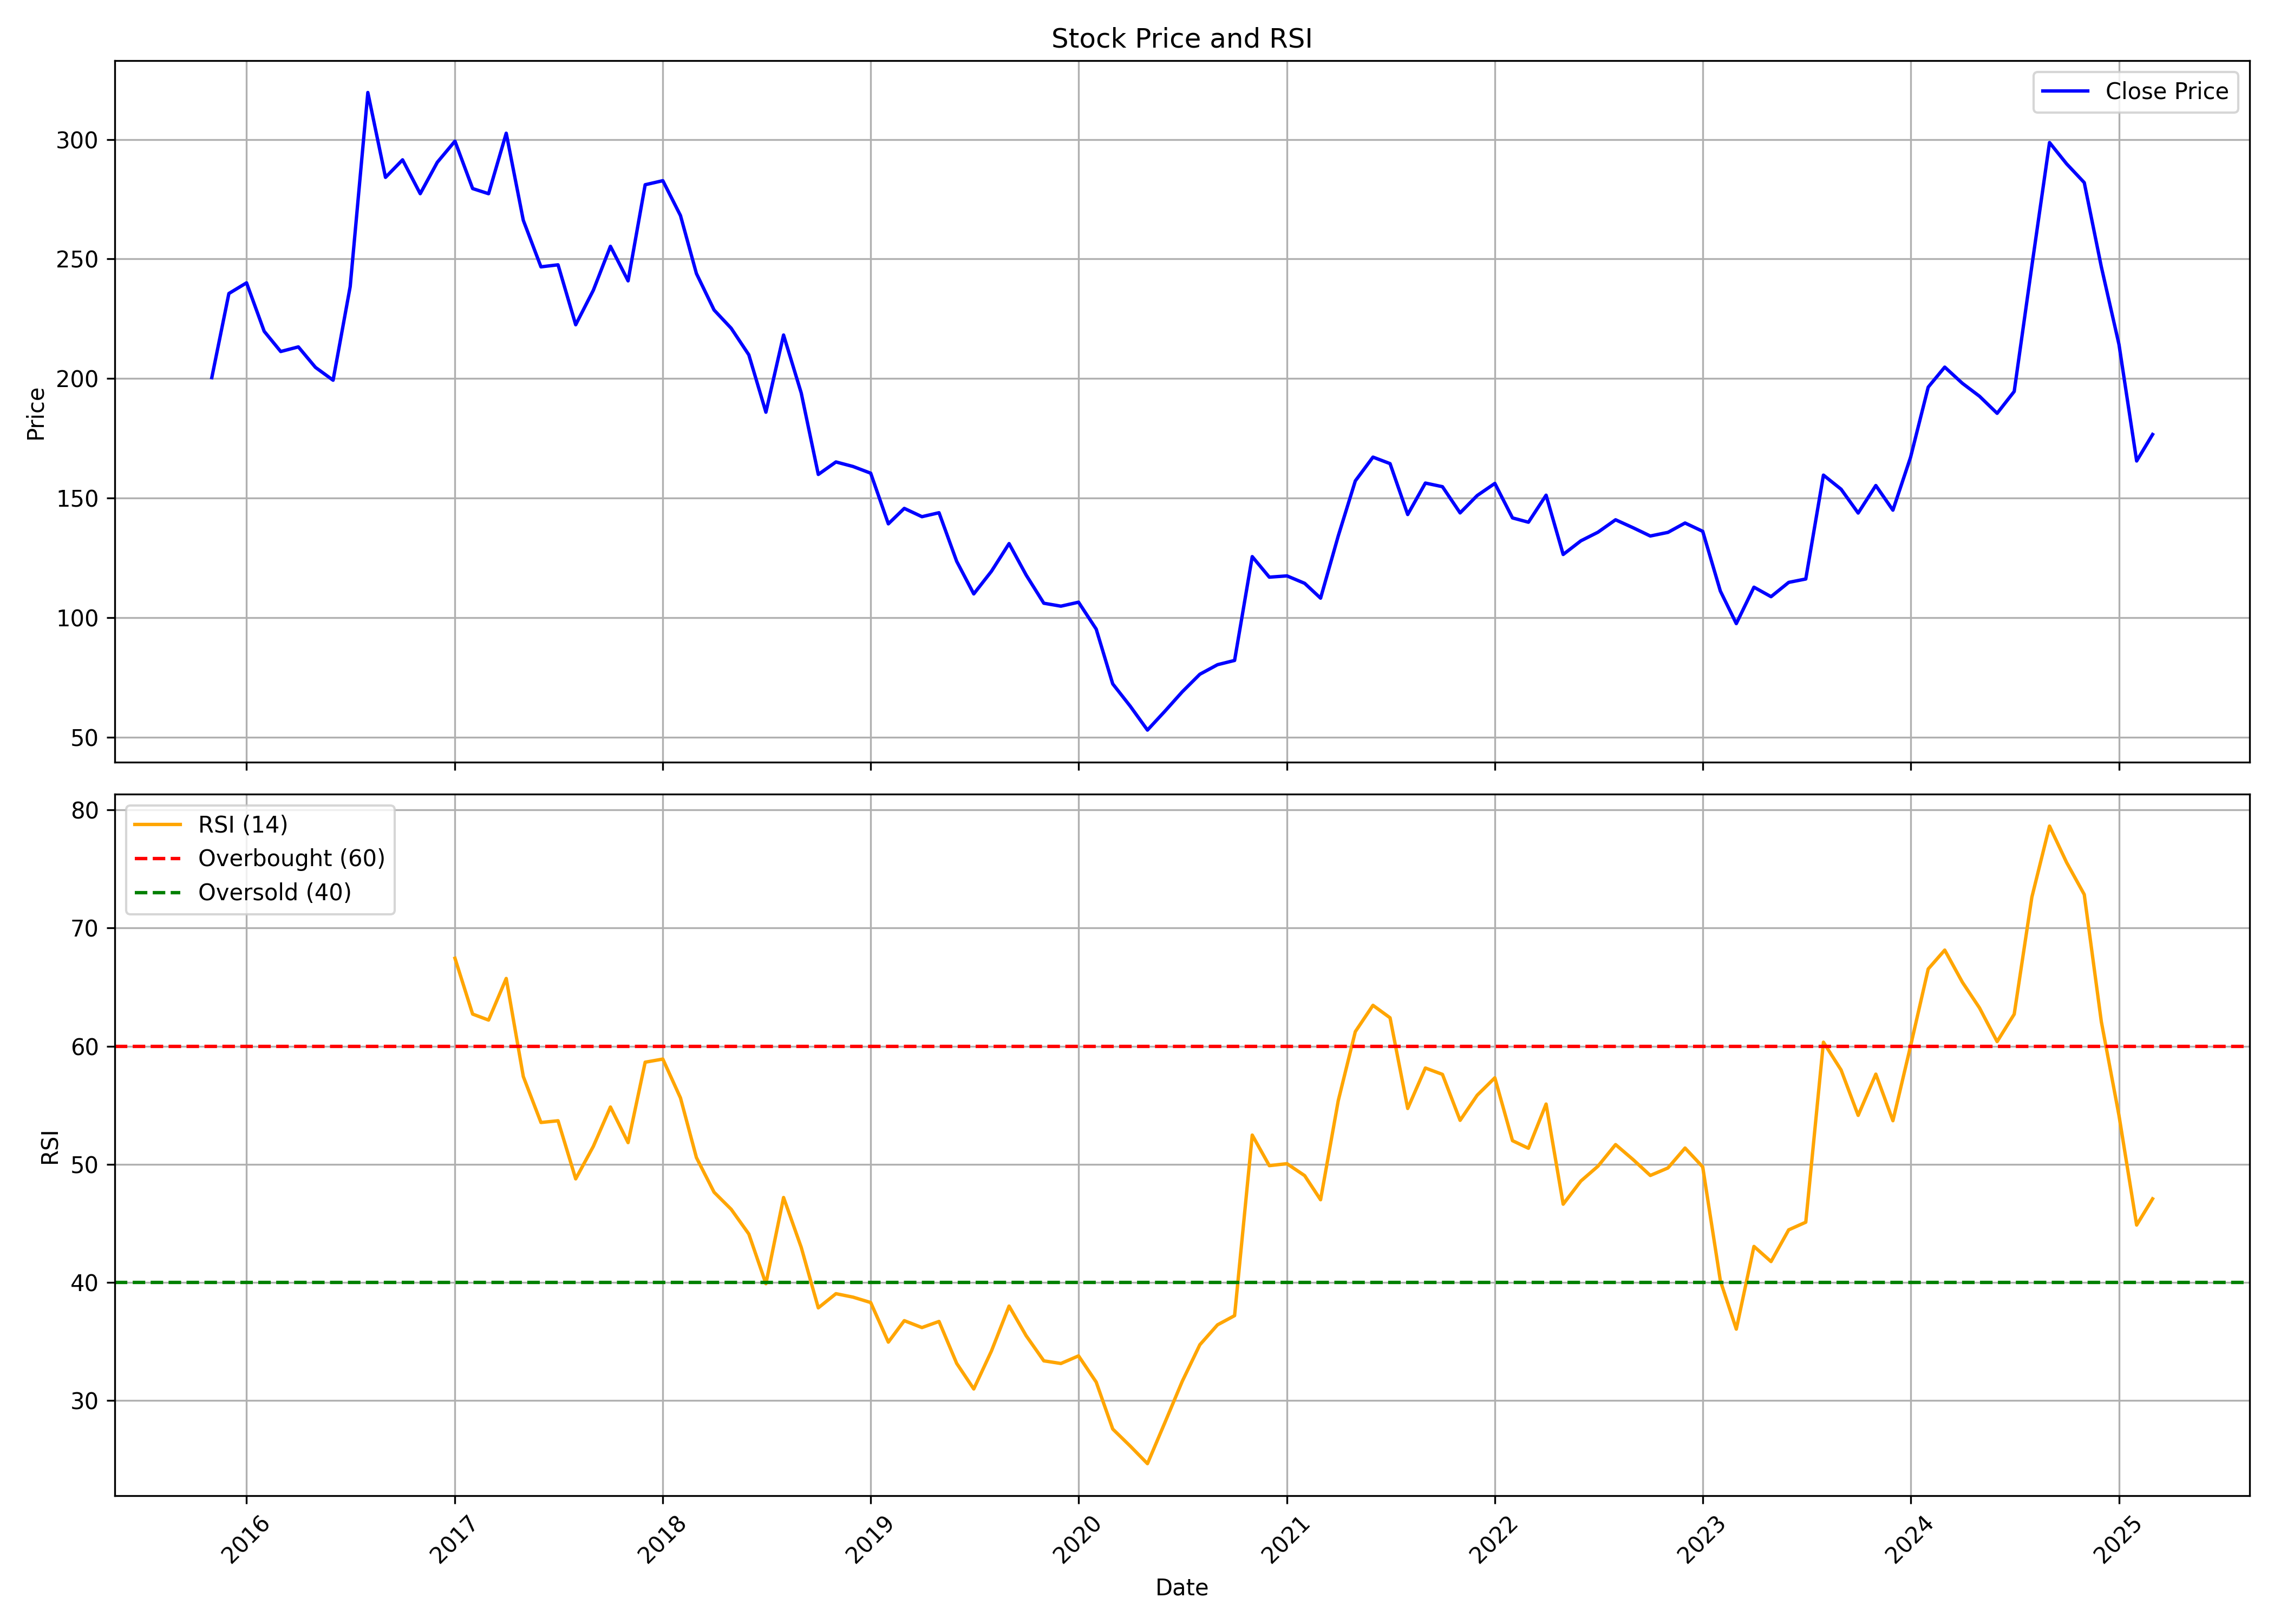

Source data for this figure (header and first rows):
, date, symbol, open, high, low, close, volume, rsi
0, 2015-11-01, SHK, 207.9, 212.3, 185.9, 200.4, 35241198, 
1, 2015-12-01, SHK, 200.8, 241.6, 193.4, 235.6, 13383819, 
2, 2016-01-01, SHK, 236, 256.4, 215.2, 240, 5177348, 
3, 2016-02-01, SHK, 241.7, 247.3, 190.6, 219.8, 2468684, 
4, 2016-03-01, SHK, 221.2, 240, 208.4, 211.3, 1489679, 
5, 2016-04-01, SHK, 212.4, 241.6, 207.6, 213.2, 1120468, 
6, 2016-05-01, SHK, 213.2, 220.8, 200.2, 204.7, 1325913, 
7, 2016-06-01, SHK, 204, 213.3, 194.6, 199.3, 3035065, 
8, 2016-07-01, SHK, 199.2, 241.3, 196.5, 238.4, 2454915, 
9, 2016-08-01, SHK, 241.1, 327.3, 230.5, 319.6, 3932733, 
10, 2016-09-01, SHK, 321.1, 331.9, 275.9, 284.1, 1408736, 
11, 2016-10-01, SHK, 284.1, 301, 269.1, 291.5, 836568, 
12, 2016-11-01, SHK, 303.8, 309, 250.7, 277.3, 1117444, 
13, 2016-12-01, SHK, 280.3, 297.5, 258.2, 290.4, 6551735, 
14, 2017-01-01, SHK, 291.6, 339.5, 283.4, 299.3, 2130005, 67.44
15, 2017-02-01, SHK, 298.9, 303, 271.5, 279.5, 566396, 62.72
16, 2017-03-01, SHK, 278.8, 296.3, 265.2, 277.3, 1282788, 62.21
17, 2017-04-01, SHK, 280.8, 310.6, 276.6, 302.6, 1736447, 65.73
18, 2017-05-01, SHK, 302.6, 311.5, 245.1, 266.2, 5381865, 57.43
19, 2017-06-01, SHK, 267.5, 289.9, 245.3, 246.7, 2130560, 53.54
20, 2017-07-01, SHK, 248.4, 264.8, 241.3, 247.6, 1697613, 53.69
21, 2017-08-01, SHK, 250.6, 252.7, 220.8, 222.5, 1739155, 48.77
22, 2017-09-01, SHK, 225.1, 270.1, 225, 236.9, 1991512, 51.53
23, 2017-10-01, SHK, 236.9, 273.7, 235.5, 255.3, 2011986, 54.85
24, 2017-11-01, SHK, 255.6, 258.8, 235.4, 240.8, 2208204, 51.84
25, 2017-12-01, SHK, 242.2, 290.4, 236.5, 281.1, 2668861, 58.64
26, 2018-01-01, SHK, 280.6, 295.6, 264.6, 282.7, 7069686, 58.91
27, 2018-02-01, SHK, 282.3, 290.2, 256.1, 268.2, 2873133, 55.62
28, 2018-03-01, SHK, 271.6, 276.8, 227.2, 243.9, 1305139, 50.57
29, 2018-04-01, SHK, 249.4, 249.4, 218.7, 228.7, 1617453, 47.64
30, 2018-05-01, SHK, 228.7, 248.5, 219.9, 221, 1921902, 46.2
31, 2018-06-01, SHK, 221.4, 224.5, 209, 209.9, 576192, 44.1
32, 2018-07-01, SHK, 211.6, 221, 184.6, 185.9, 2270316, 39.89
33, 2018-08-01, SHK, 187.1, 224.9, 181.2, 218.2, 3526462, 47.19
34, 2018-09-01, SHK, 221.4, 226.5, 191, 194, 1359174, 42.98
35, 2018-10-01, SHK, 190.1, 206.8, 156.7, 159.9, 3388342, 37.85
36, 2018-11-01, SHK, 160.2, 187.1, 159.9, 165.1, 2946444, 39.05
37, 2018-12-01, SHK, 165.8, 179.1, 160.1, 163.2, 2789327, 38.76
38, 2019-01-01, SHK, 163, 180.3, 148.2, 160.4, 2359387, 38.3
39, 2019-02-01, SHK, 161, 163.3, 130.1, 139.2, 1826071, 34.95
40, 2019-03-01, SHK, 138.8, 160.5, 138.8, 145.7, 7383030, 36.77
41, 2019-04-01, SHK, 147.1, 156.6, 137.7, 142.2, 9165848, 36.18
42, 2019-05-01, SHK, 142.2, 153.9, 134.3, 143.9, 2734814, 36.7
43, 2019-06-01, SHK, 143.6, 148, 118.8, 123.5, 3200148, 33.15
44, 2019-07-01, SHK, 123.5, 126.3, 101.6, 109.9, 727456, 30.99
45, 2019-08-01, SHK, 109.9, 135.8, 99.56, 119.4, 2097667, 34.2
46, 2019-09-01, SHK, 119.4, 140.5, 116.1, 131, 1151745, 38
47, 2019-10-01, SHK, 133, 138.5, 108.8, 117.8, 1375712, 35.49
48, 2019-11-01, SHK, 119.2, 123.5, 105.7, 106, 684460, 33.37
49, 2019-12-01, SHK, 106.5, 110, 97.61, 104.8, 1236911, 33.14
50, 2020-01-01, SHK, 105.9, 116.6, 104.4, 106.4, 1422548, 33.79
51, 2020-02-01, SHK, 108.2, 118, 94.05, 95.19, 1198612, 31.57
52, 2020-03-01, SHK, 95.99, 100.4, 59.42, 72.29, 1787979, 27.6
53, 2020-04-01, SHK, 73.71, 87.24, 62.59, 62.88, 10806403, 26.14
54, 2020-05-01, SHK, 62.88, 62.88, 45.74, 52.96, 10616139, 24.66
55, 2020-06-01, SHK, 54.74, 73.37, 53.92, 60.95, 64699317, 28.18
56, 2020-07-01, SHK, 61.43, 77.7, 60.23, 68.94, 45682087, 31.62
57, 2020-08-01, SHK, 68.41, 87.43, 68.41, 76.31, 32637475, 34.73
58, 2020-09-01, SHK, 76.31, 84.73, 73.18, 80.3, 11019134, 36.41
59, 2020-10-01, SHK, 80.98, 92.44, 79, 82.08, 12241444, 37.19
... 53 more rows
